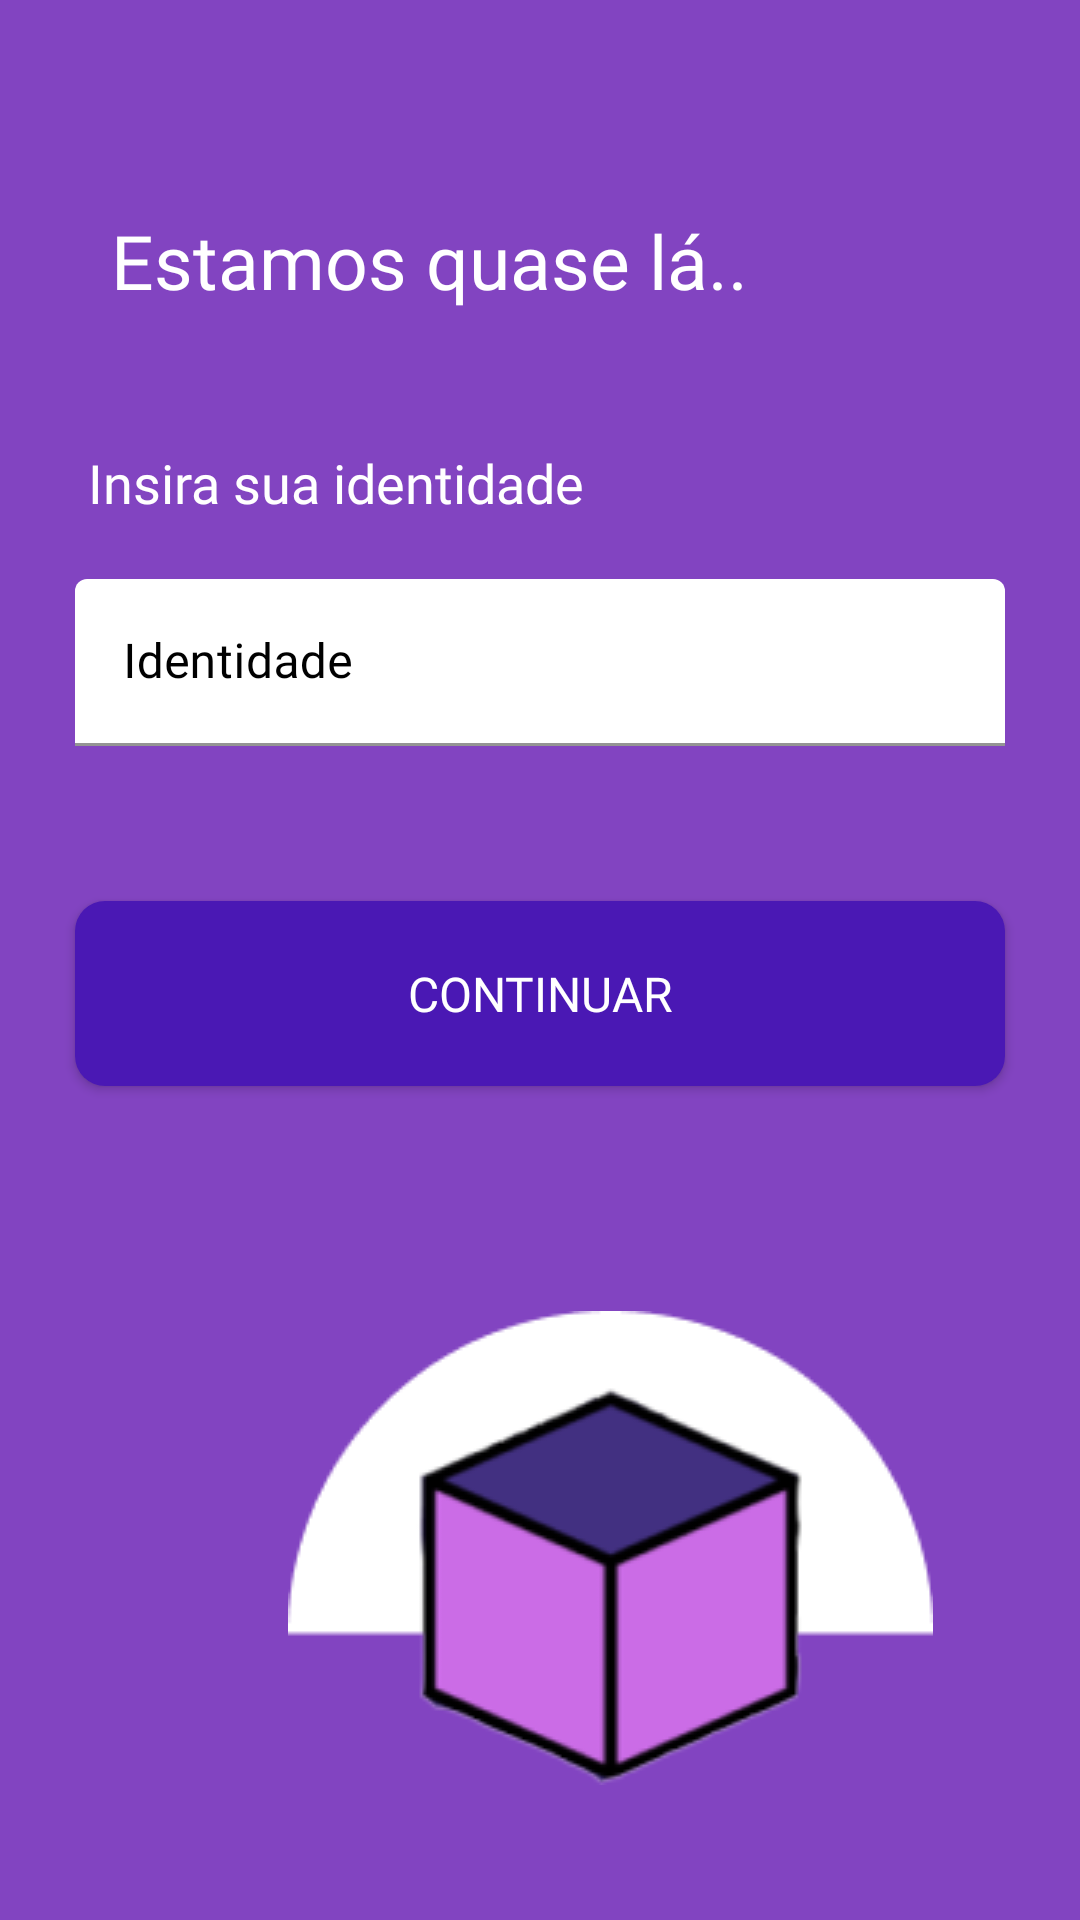

Android layout source for this screen:
<!-- AndroidManifest.xml: application theme Theme.Material3.DayNight.NoActionBar -->
<!-- res/layout/inserir_cpf.xml -->
<?xml version="1.0" encoding="utf-8"?>
<androidx.constraintlayout.widget.ConstraintLayout xmlns:android="http://schemas.android.com/apk/res/android"
    xmlns:app="http://schemas.android.com/apk/res-auto"
    xmlns:tools="http://schemas.android.com/tools"
    android:layout_width="match_parent"
    android:layout_height="match_parent"
    android:background="@color/BackgroundColor"
    tools:context=".InserirIdentidade">

    
    <TextView
        android:id="@+id/lblTituloIdentidade"
        android:layout_width="wrap_content"
        android:layout_height="wrap_content"
        android:layout_marginTop="70dp"
        android:fontFamily="@font/fonte_padrao"
        android:text="@string/quase_la"
        android:textColor="@color/TextColor"
        android:textSize="@dimen/TitulosMenu"
        app:layout_constraintEnd_toEndOf="parent"
        app:layout_constraintHorizontal_bias="0.25"
        app:layout_constraintStart_toStartOf="parent"
        app:layout_constraintTop_toTopOf="parent" />
    


    
    <TextView
        android:id="@+id/lblSubtituloIdentidade"
        android:layout_width="wrap_content"
        android:layout_height="wrap_content"
        android:layout_marginTop="45dp"
        android:fontFamily="@font/fonte_padrao"
        android:text="@string/identidade"
        android:textColor="@color/TextColor"
        android:textSize="@dimen/Subtitulo_Size"
        app:layout_constraintEnd_toEndOf="parent"
        app:layout_constraintHorizontal_bias="0.15"
        app:layout_constraintStart_toStartOf="parent"
        app:layout_constraintTop_toBottomOf="@+id/lblTituloIdentidade" />

    


    
    
    <com.google.android.material.textfield.TextInputLayout
        android:id="@+id/layoutIdentidade"
        style="@style/Widget.MaterialComponents.TextInputLayout.FilledBox"
        android:layout_width="match_parent"
        android:layout_height="wrap_content"
        android:layout_marginHorizontal="25dp"
        android:layout_marginTop="20dp"
        android:hint="@string/identidade_hint"
        android:textColorHint="@color/black"
        app:boxBackgroundColor="@color/bg_edittext"
        app:boxStrokeColor="@color/black"
        app:boxStrokeWidthFocused="2dp"
        app:errorEnabled="true"
        app:errorIconTint="@color/ERRO"
        app:errorTextAppearance="@style/ErrorTextAppearance"
        app:errorTextColor="@color/textoErro"
        app:hintTextAppearance="@style/TextAppearance"
        app:hintTextColor="@color/black"
        app:layout_constraintEnd_toEndOf="parent"
        app:layout_constraintStart_toStartOf="parent"
        app:layout_constraintTop_toBottomOf="@+id/lblSubtituloIdentidade">

        

        <com.google.android.material.textfield.TextInputEditText
            android:id="@+id/txtIdentidade"
            android:layout_width="match_parent"
            android:layout_height="wrap_content"
            android:fontFamily="@font/fonte_padrao"
            android:inputType="text"
            android:textColor="@color/black" />

        

    </com.google.android.material.textfield.TextInputLayout>

    

    
    <androidx.appcompat.widget.AppCompatButton
        android:id="@+id/btnInserir"
        android:layout_width="match_parent"
        android:layout_height="wrap_content"
        android:layout_marginHorizontal="25dp"
        android:layout_marginTop="30dp"
        android:background="@drawable/bg_btn_perfil"
        android:fontFamily="@font/fonte_padrao"
        android:padding="20dp"
        android:text="@string/btn_continuar"
        android:textColor="@color/TextColor"
        android:textSize="@dimen/Normal_Size"
        app:layout_constraintEnd_toEndOf="parent"
        app:layout_constraintStart_toStartOf="parent"
        app:layout_constraintTop_toBottomOf="@+id/layoutIdentidade"
        tools:ignore="TextContrastCheck" />
    

    

    <ImageView
        android:id="@+id/imageView2"
        android:layout_width="wrap_content"
        android:layout_height="wrap_content"
        android:layout_marginStart="96dp"
        android:layout_marginBottom="45dp"
        app:layout_constraintBottom_toBottomOf="parent"
        app:layout_constraintStart_toStartOf="parent"
        app:srcCompat="@drawable/logo_inicio"
        tools:ignore="ContentDescription" />

    

</androidx.constraintlayout.widget.ConstraintLayout>
<!-- resources referenced by this layout -->
<resources>
  <color name="BackgroundColor">#8244C1</color>
  <color name="ERRO">#ff0000</color>
  <color name="TextColor">#FFFFFF</color>
  <color name="bg_edittext">#ffffff</color>
  <color name="black">#000000</color>
  <color name="textoErro">#9F0000</color>
  <dimen name="Normal_Size">16sp</dimen>
  <dimen name="Subtitulo_Size">18sp</dimen>
  <dimen name="TitulosMenu">25sp</dimen>
  <!-- drawable bg_btn_perfil (drawable) -->
  <?xml version="1.0" encoding="utf-8"?>
  <shape xmlns:android="http://schemas.android.com/apk/res/android"
      android:shape="rectangle">
      <solid android:color="@color/ButtonColor"/>
      <corners android:radius="10dp" />
  
  </shape>
  <!-- drawable logo_inicio: png bitmap (drawable, 11480 bytes) -->
  <string name="btn_continuar">Continuar</string>
  <string name="identidade" translatable="false">Insira sua identidade</string>
  <string name="identidade_hint" translatable="false">Identidade</string>
  <string name="quase_la">Estamos quase lá..</string>
  <style name="ErrorTextAppearance">
          <item name="android:textSize">13sp</item>
          <item name="android:lineSpacingExtra">4dp</item>
          <item name="fontFamily">@font/fonte_padrao</item>
      </style>
  <style name="TextAppearance">
          <item name="android:textSize">10sp</item>
          <item name="android:lineSpacingExtra">4dp</item>
      </style>
  <color name="ButtonColor">#4A18B4</color>
</resources>
